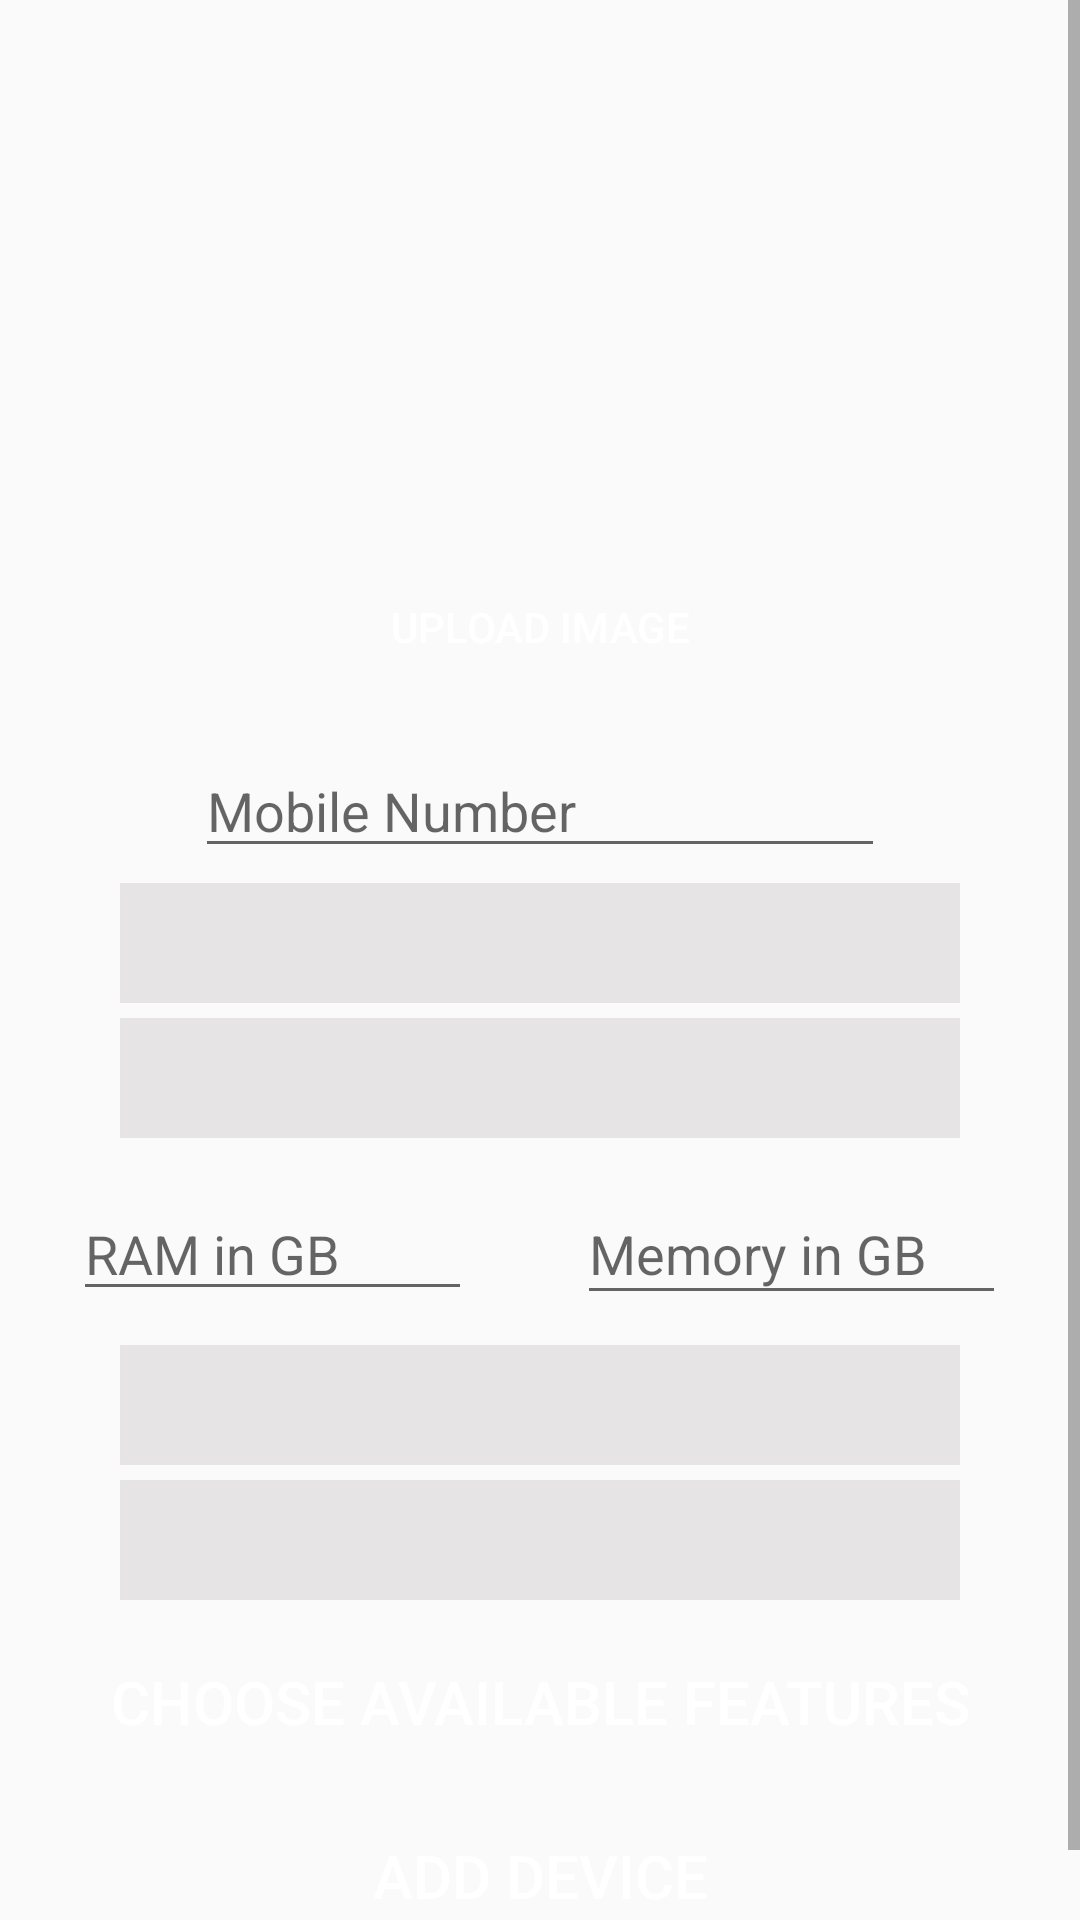

Produce the Android XML layout that renders to this screen, including the resource entries it uses.
<!-- AndroidManifest.xml: application theme Theme.RentalApp -->
<!-- res/layout/activity_add_device.xml -->
<?xml version="1.0" encoding="utf-8"?>
<ScrollView xmlns:android="http://schemas.android.com/apk/res/android"
    xmlns:app="http://schemas.android.com/apk/res-auto"
    xmlns:tools="http://schemas.android.com/tools"
    android:layout_width="match_parent"
    android:layout_height="wrap_content"
    tools:context=".AddDevice">


    <androidx.constraintlayout.widget.ConstraintLayout
        android:layout_width="match_parent"
        android:layout_height="wrap_content"
        app:layout_constraintEnd_toEndOf="parent"
        app:layout_constraintStart_toStartOf="parent"
        app:layout_constraintTop_toTopOf="parent">

        <LinearLayout
            android:layout_width="match_parent"
            android:layout_height="wrap_content"
            android:orientation="vertical"
            android:gravity="center"
            app:layout_constraintStart_toStartOf="parent"
            app:layout_constraintTop_toTopOf="parent">

            <ImageView
                android:id="@+id/imageView3"
                android:layout_width="200dp"
                android:layout_height="160dp"
                android:layout_marginTop="15dp"
                android:layout_marginBottom="10dp"
                android:contentDescription="@string/todo" />

            <Button
                android:id="@+id/imgbtn2"
                android:layout_width="160dp"
                android:layout_height="wrap_content"
                android:layout_marginBottom="10dp"
                android:textColor="#FFFFFF"
                android:background="@drawable/button_color"
                android:text="@string/upload_image"
                app:layout_constraintStart_toStartOf="parent"
                app:layout_constraintTop_toTopOf="parent" />

            <EditText
                android:id="@+id/phone3"
                android:layout_width="230dp"
                android:layout_height="wrap_content"
                android:layout_marginTop="5dp"
                android:layout_marginBottom="5dp"
                android:autofillHints=""
                android:hint="@string/mobile_number"
                android:inputType="number"
                app:layout_constraintStart_toStartOf="parent"
                app:layout_constraintTop_toTopOf="parent" />

            <Spinner
                android:id="@+id/company"
                android:layout_width="280dp"
                android:layout_height="40dp"
                android:layout_marginBottom="3dp"
                android:background="#E6E4E4"
                android:gravity="center"
                app:layout_constraintStart_toStartOf="parent"
                app:layout_constraintTop_toTopOf="parent" />

            <Spinner
                android:id="@+id/proslevel"
                android:layout_width="280dp"
                android:layout_height="40dp"
                android:layout_marginTop="2dp"
                android:background="#E6E4E4"
                android:gravity="center"
                app:layout_constraintStart_toStartOf="parent"
                app:layout_constraintTop_toTopOf="parent" />

            <LinearLayout
                android:layout_width="match_parent"
                android:layout_height="wrap_content"
                android:layout_marginTop="10dp"
                android:gravity="center"
                android:orientation="horizontal">

                <EditText
                    android:id="@+id/ram"
                    android:layout_width="133dp"
                    android:layout_height="wrap_content"
                    android:layout_marginTop="5dp"
                    android:layout_marginBottom="5dp"
                    android:autofillHints=""
                    android:hint="@string/ram_in_gb"
                    android:inputType="number"
                    app:layout_constraintStart_toStartOf="parent"
                    app:layout_constraintTop_toTopOf="parent" />

                <EditText
                    android:id="@+id/memory"
                    android:layout_width="143dp"
                    android:layout_height="44dp"
                    android:layout_marginStart="35dp"
                    android:layout_marginLeft="35dp"
                    android:layout_marginTop="5dp"
                    android:layout_marginBottom="5dp"
                    android:hint="@string/memory_in_gb"
                    android:importantForAutofill="no"
                    android:inputType="number"
                    app:layout_constraintStart_toStartOf="parent"
                    app:layout_constraintTop_toTopOf="parent" />
            </LinearLayout>

            <Spinner
                android:id="@+id/os"
                android:layout_width="280dp"
                android:layout_height="40dp"
                android:layout_marginTop="5dp"
                android:background="#E6E4E4"
                android:gravity="center"
                app:layout_constraintStart_toStartOf="parent"
                app:layout_constraintTop_toTopOf="parent" />

            <Spinner
                android:id="@+id/prospeed"
                android:layout_width="280dp"
                android:layout_height="40dp"
                android:layout_marginTop="5dp"
                android:background="#E6E4E4"
                android:gravity="center"
                app:layout_constraintStart_toStartOf="parent"
                app:layout_constraintTop_toTopOf="parent" />


            <Button
                android:id="@+id/features"
                android:layout_width="300dp"
                android:layout_height="wrap_content"
                android:layout_marginTop="10dp"
                android:layout_marginBottom="5dp"
                android:textColor="#FFFFFF"
                android:textSize="20dp"
                android:background="@drawable/button_color"
                android:text="@string/choose_available_features"
                app:layout_constraintStart_toStartOf="parent"
                app:layout_constraintTop_toTopOf="parent" />

            <Button
                android:id="@+id/rentbtn"
                android:layout_width="150dp"
                android:layout_height="wrap_content"
                android:layout_marginTop="5dp"
                android:layout_marginBottom="15dp"
                android:textColor="#FFFFFF"
                android:textSize="20dp"
                android:background="@drawable/button_color"
                android:text="@string/add_device"
                app:layout_constraintStart_toStartOf="parent"
                app:layout_constraintTop_toTopOf="parent" />

        </LinearLayout>
    </androidx.constraintlayout.widget.ConstraintLayout>
</ScrollView>
<!-- resources referenced by this layout -->
<resources>
  <string name="add_device">Add Device</string>
  <string name="choose_available_features">choose available features</string>
  <string name="memory_in_gb">Memory in GB</string>
  <string name="mobile_number">Mobile Number</string>
  <string name="ram_in_gb">RAM in GB</string>
  <string name="todo">TODO</string>
  <string name="upload_image">Upload Image</string>
  <style name="Theme.RentalApp" parent="Theme.AppCompat.Light">
          
          <item name="colorPrimary">@color/purple_500</item>
          <item name="colorPrimaryVariant">@color/purple_700</item>
          <item name="colorOnPrimary">@color/white</item>
          
          <item name="colorSecondary">@color/teal_200</item>
          <item name="colorSecondaryVariant">@color/teal_700</item>
          <item name="colorOnSecondary">@color/black</item>
          
          <item name="android:statusBarColor">?attr/colorPrimaryVariant</item>
          
      </style>
  <!-- not gathered from this repository: default colours our renderer supplied (Android Studio template values) -->
  <color name="purple_500">#FF6200EE</color>
  <color name="purple_700">#FF3700B3</color>
  <color name="teal_200">#FF03DAC5</color>
  <color name="teal_700">#FF018786</color>
  <color name="black">#FF000000</color>
  <color name="white">#FFFFFFFF</color>
</resources>
